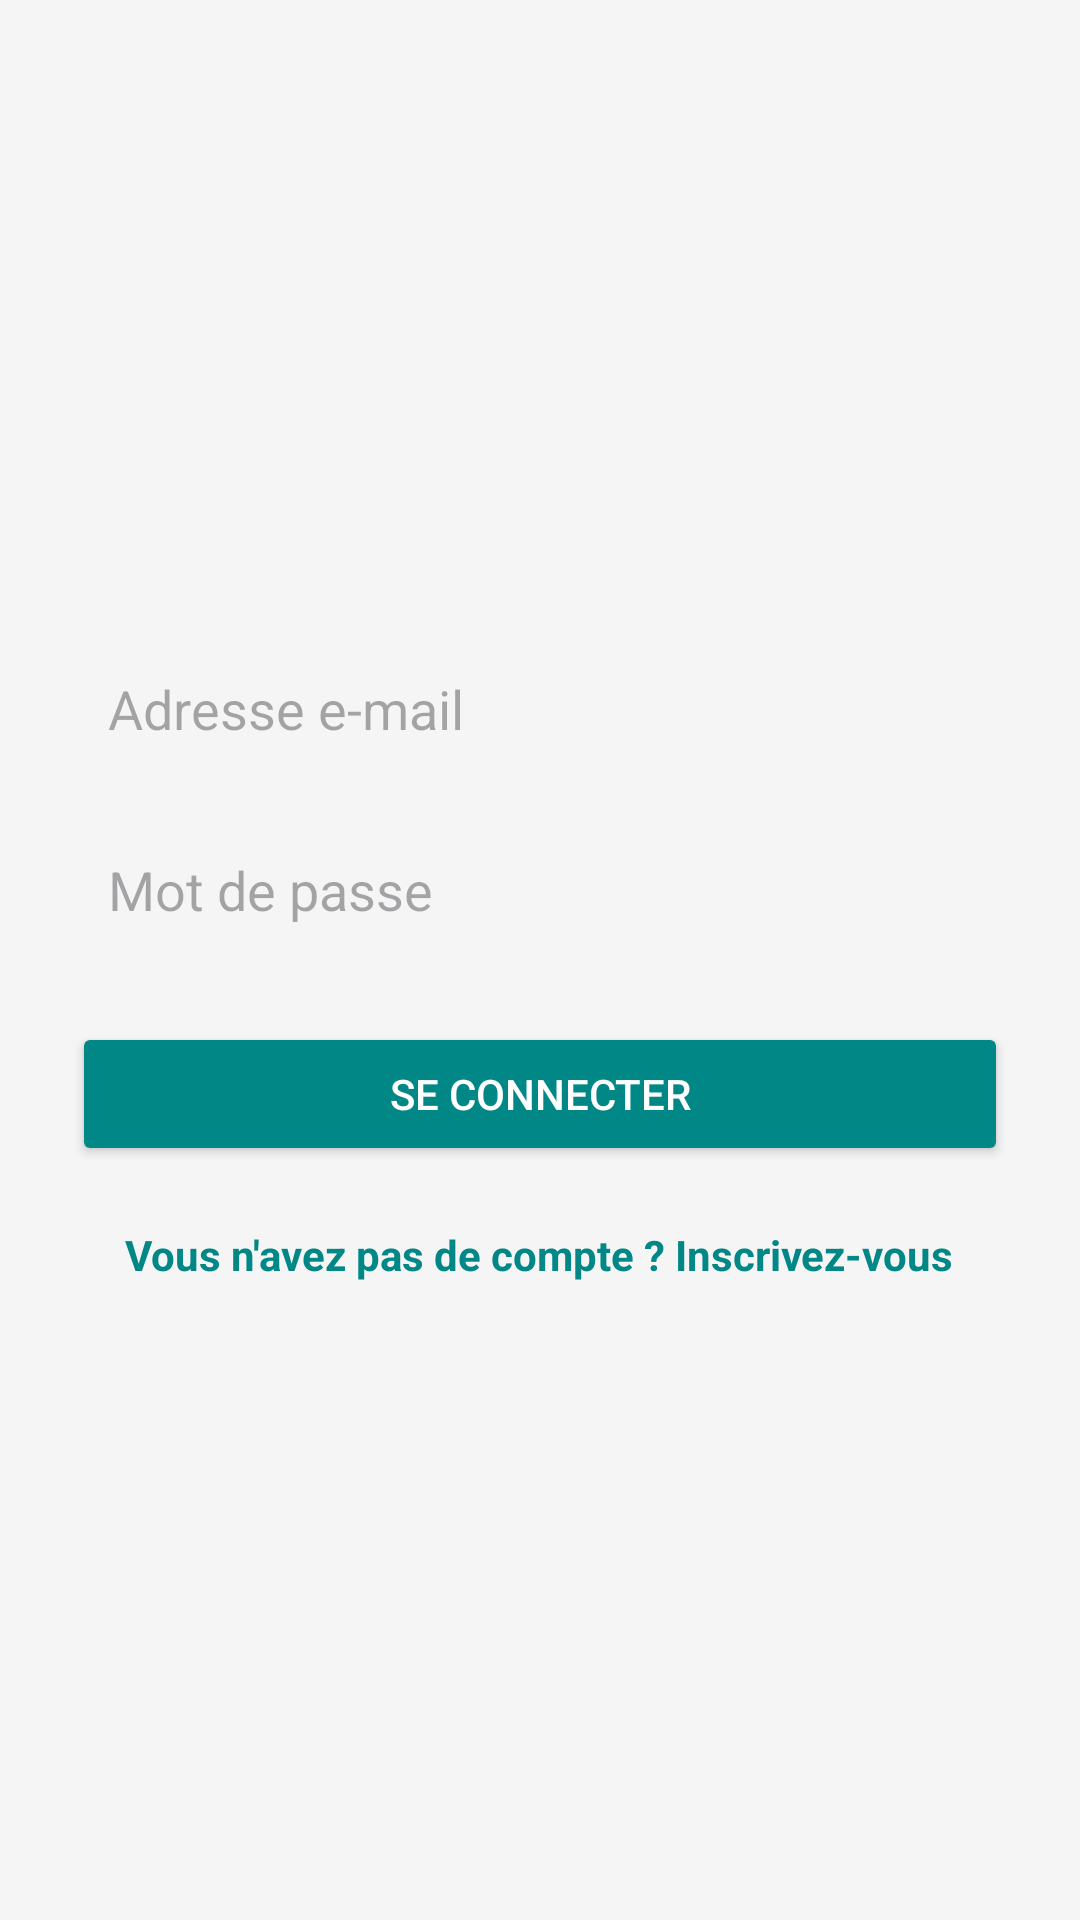

Android layout source for this screen:
<!-- AndroidManifest.xml: application theme Theme.Tourismfrontend -->
<!-- res/layout/activity_login.xml -->
<?xml version="1.0" encoding="utf-8"?>
<LinearLayout xmlns:android="http://schemas.android.com/apk/res/android"
    android:layout_width="match_parent"
    android:layout_height="match_parent"
    android:orientation="vertical"
    android:padding="24dp"
    android:gravity="center"
    android:background="@color/light_gray">

    <EditText
        android:id="@+id/emailEditText"
        android:layout_width="match_parent"
        android:layout_height="wrap_content"
        android:hint="Adresse e-mail"
        android:inputType="textEmailAddress"
        android:layout_marginBottom="12dp"
        android:backgroundTint="@color/teal_700"
        android:padding="12dp"
        android:background="@drawable/rounded_edittext" />

    <EditText
        android:id="@+id/passwordEditText"
        android:layout_width="match_parent"
        android:layout_height="wrap_content"
        android:hint="Mot de passe"
        android:inputType="textPassword"
        android:layout_marginBottom="20dp"
        android:backgroundTint="@color/teal_700"
        android:padding="12dp"
        android:background="@drawable/rounded_edittext" />

    <Button
        android:id="@+id/loginButton"
        android:layout_width="match_parent"
        android:layout_height="wrap_content"
        android:text="Se connecter"
        android:textColor="@android:color/white"
        android:backgroundTint="@color/teal_700"
        android:layout_marginBottom="20dp"
        android:padding="12dp" />

    <TextView
        android:id="@+id/registerTextView"
        android:layout_width="wrap_content"
        android:layout_height="wrap_content"
        android:text="Vous n'avez pas de compte ? Inscrivez-vous"
        android:textColor="@color/teal_700"
        android:textStyle="bold"
        android:layout_gravity="center"
        android:clickable="true"
        android:focusable="true" />

</LinearLayout>
<!-- resources referenced by this layout -->
<resources>
  <color name="light_gray">#F5F5F5</color>
  <color name="teal_700">#FF018786</color>
  <!-- drawable rounded_edittext (drawable) -->
  <?xml version="1.0" encoding="utf-8"?>
  <selector xmlns:android="http://schemas.android.com/apk/res/android">
      <shape xmlns:android="http://schemas.android.com/apk/res/android">
          <solid android:color="@android:color/white" />
          <corners android:radius="8dp" />
          <stroke android:width="1dp" android:color="@color/primary" />
      </shape>
  
  </selector>
  <style name="Theme.Tourismfrontend" parent="Base.Theme.Tourismfrontend" />
  <color name="primary">#6200EE</color>
  <style name="Base.Theme.Tourismfrontend" parent="Theme.Material3.DayNight.NoActionBar">
          
          
          <item name="colorPrimary">@color/teal_700</item> 
          <item name="colorPrimaryVariant">@color/teal_700</item> 
          <item name="colorOnPrimary">@color/white</item>
      </style>
  <color name="white">#FFFFFFFF</color>
</resources>
